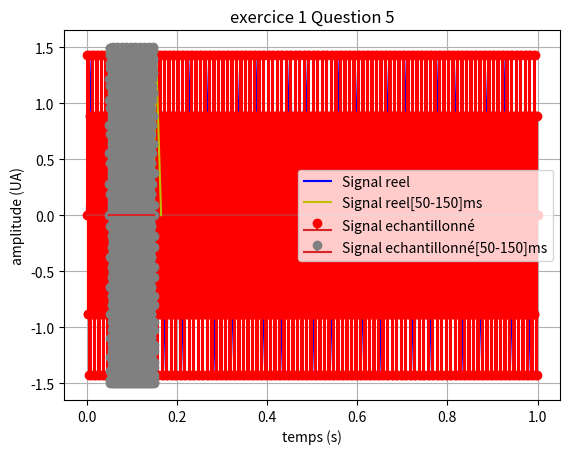

Generate this figure with matplotlib:
import numpy as np
import matplotlib.pyplot as plt
from scipy.io import wavfile
import os

###########################################
#             Méthode Signal              #
###########################################
def signal(t,frequence0,amplitude,phase): 
    return amplitude * np.sin(2. * np.pi * frequence0 * t+phase)

#######################################
#                 Main                #
#######################################

def main():
    ########################## Questions 1, 2 et 3 ###################################
    n = np.arange(100) #  Création d'un vecteur n contenant des entiers allant de 0 à 99
    print("le type de n: ",type(n),"\nle type des éléments de n: ",n.dtype,"\nles dimentions de n: ", n.ndim)
    t=(n.copy())/100  # Création d'un nouveau vecteur t égal à n
    t=np.arange(0,1,0.011) # Commande permettant de créer t directement sans passer par n
    print('[n]= ',n,'\n') # Valeurs de n
    print('[t]= ',t) # Valeurs de t
    print("l'index de t correspondant à la valeur de 50 ms: ",np.where(t==0.05))
    ########################### Questions 4, 5 et 6 ##################################
    amplitude=1.5 # amplitude
    phase=0 # phase
    f0=300 # frequence
    fe=1000 # frequence d'echationnage
    D=1 # période d'observation
    N=int(D*fe)+1 # nombre de points
    
    te = np.linspace(0, 1, N) # Grille d'echantillonnage
    #te1=te[5:16] # te entre 50 ms et 150 ms. Remarque:plus qu'on augmente fe plus le signal se decale vers la gauche
    te1 = np.linspace(0.05, 0.15, N) # te entre 50 ms et 150 ms. Remarque: Intuitivement, nous pouvons penser qu’une bonne restitution du signal nécessite une fréquence d’échantillonnage élevée.
    t1=t[5:16] # t1 entre 50 ms et 150 ms.
    print("[te]= ",te) # Valeurs de te
    ####################################################
    #            Trace du Signal                       #
    ####################################################
    plt.title('exercice 1 Question 5')
    plt.xlabel('temps (s)')
    plt.ylabel('amplitude (UA)')
    plt.plot(t, signal(t,f0,amplitude,phase), 'b', label = u"Signal reel")
    plt.stem(te, signal(te,f0,amplitude,phase), 'r', label = u"Signal echantillonné")
    plt.plot(t1, signal(t1,f0,amplitude,phase), 'y', label = u"Signal reel[50-150]ms")
    plt.stem(te1, signal(te1,f0,amplitude,phase), 'gray', label = u"Signal echantillonné[50-150]ms")
    plt.grid()
    plt.legend()
    plt.show()

    ##########################################################################################################################################
    # Question 6: Intuitivement, nous pouvons penser qu’une bonne restitution du signal nécessite une fréquence d’échantillonnage élevée.    #
    ##########################################################################################################################################

    ##############################################################
    #                   Question 7:                              #
    ##############################################################
    # N° #  Fe  #   F0    # Période T0 réelle #  Période mesurée #             
    ##############################################################
    # 1  #1000Hz#   10Hz  #        0.1 s      #      0.1 s       #
    # 2  #1000Hz#   300Hz #        0.004 s   #      0.005        #
    # 3  #1000Hz#   500Hz #        0.002 s    #       -          #
    # 4  #1000Hz#   900Hz #        0.0011 s   #     0.007 s      #
    ##############################################################
    # Que remarquez-vous ?
    # Lorsque Fe = 2f0, l’échantillonnage n’est plus capable de capturer la fréquence de la sinusoïde. (https://www.youtube.com/watch?v=jQDjJRYmeWg)
    # Lorsque Fe < 2f0, on parle de repliement du spectre (aliasing). (https://www.youtube.com/watch?v=jHS9JGkEOmA)

    # Question 8:
   
    f_name=("Signal1.wav","Signal2.wav","Signal3.wav")
    f=(300,500,900)
    
    for fichier_name,f0 in zip(f_name,f):
            print(fichier_name,f0)
            signal_wav=signal(t,f0,amplitude,phase)
            signal_wav=np.tile(signal_wav,1313)
            wavfile.write(fichier_name,fe,signal_wav)
    #Remarque importante:
    #Les résultats de ces observations sont fondamentaux pour le traitement du signal. Le théorème de Shannon formalise la condition permettant d’échantillonner correctement un signal.
    #Fe > 2fmax
    #La fréquence la plus élevée que l’oreille peut entendre est d’environ 20 kHz. C’est pour cela que la
    #fréquence d’échantillonnage utilisée pour les supports audio numérique est généralement de 44.1 kHz.
if __name__=="__main__":
	main()